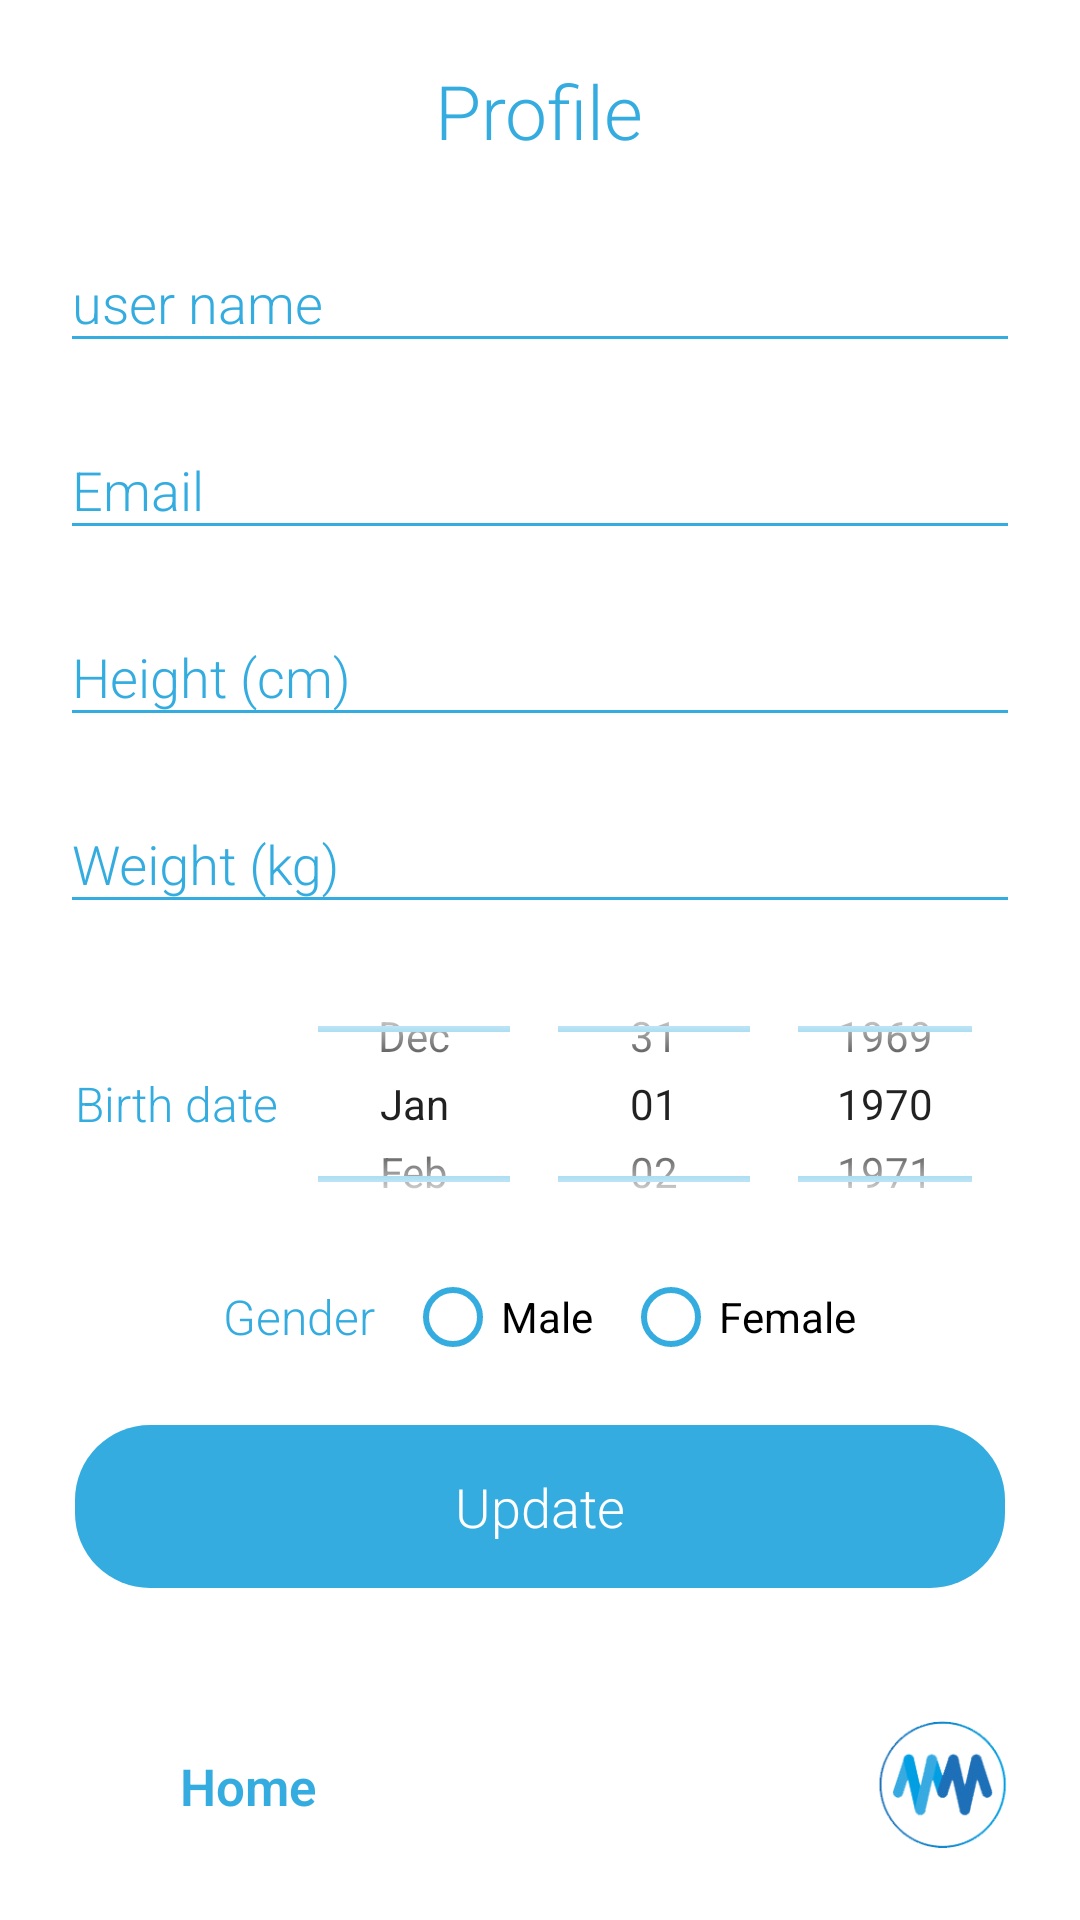

The Android layout XML behind this screen, and the referenced resources:
<!-- AndroidManifest.xml: application theme AppTheme -->
<!-- res/layout/activity_patient_profile.xml -->
<?xml version="1.0" encoding="utf-8"?>
<RelativeLayout xmlns:android="http://schemas.android.com/apk/res/android"
    xmlns:tools="http://schemas.android.com/tools"
    android:layout_width="match_parent"
    android:layout_height="match_parent"
    android:background="@color/white"
    android:padding="20dp"
    android:focusable="true"
    android:focusableInTouchMode="true"
    xmlns:ads="http://schemas.android.com/apk/res-auto">
    <RelativeLayout
        android:id="@+id/header"
        android:layout_width="match_parent"
        android:layout_height="wrap_content"
        android:layout_alignParentTop="true"
        android:gravity="center"
        android:layout_marginBottom="15dp"
        android:layout_gravity="center">
        <TextView
            android:id="@+id/header_text"
            android:layout_width="wrap_content"
            android:layout_height="wrap_content"
            android:text="@string/user_profile"
            android:textColor="@color/blue"
            android:textSize="25dp"/>

    </RelativeLayout>
    <RelativeLayout
        android:id="@+id/footer"
        android:layout_width="match_parent"
        android:layout_height="wrap_content"
        android:layout_alignParentBottom="true"
        android:gravity="center"
        android:layout_gravity="center">
        <LinearLayout
            android:layout_width="match_parent"
            android:layout_height="wrap_content"
            android:orientation="horizontal">
            <LinearLayout
                android:layout_width="wrap_content"
                android:layout_height="wrap_content"
                android:orientation="horizontal"
                android:onClick="BackHome"
                android:layout_gravity="center"
                android:id="@+id/homeBtn">
                <ImageView
                    android:layout_width="40dp"
                    android:layout_height="40dp"
                    android:id="@+id/backImg"/>
                <TextView
                    android:layout_width="wrap_content"
                    android:layout_height="wrap_content"
                    android:textSize="17dp"
                    android:textStyle="bold"
                    android:layout_marginTop="9dp"
                    android:textColor="@color/blue"
                    android:text="@string/user_home_page"/>
            </LinearLayout>
            <FrameLayout
                android:layout_width="0dp"
                android:layout_height="match_parent"
                android:layout_weight="1">
            </FrameLayout>
            <ImageView
                android:layout_width="50dp"
                android:layout_height="50dp"
                android:src="@drawable/logo_icon" />
        </LinearLayout>
    </RelativeLayout>
    <ScrollView
        android:id="@+id/scroll_view"
        android:layout_width="fill_parent"
        android:layout_height="fill_parent"
        android:layout_above="@+id/footer"
        android:layout_below="@+id/header"
        android:fillViewport="true">
        <LinearLayout
            android:id="@+id/myLayout"
            android:orientation="vertical"
            android:layout_width="match_parent"
            android:layout_height="wrap_content"
            android:fillViewport="true">
            <android.support.design.widget.TextInputLayout
                android:id="@+id/TextInputLayout1"
                android:layout_width="match_parent"
                android:layout_height="wrap_content"
                android:layout_marginBottom="10dp">
                <EditText
                    android:id="@+id/username"
                    android:layout_width="match_parent"
                    android:layout_height="wrap_content"
                    android:hint="@string/user_name"
                    android:textColor="@color/black" />
            </android.support.design.widget.TextInputLayout>

            <android.support.design.widget.TextInputLayout
                android:id="@+id/TextInputLayout2"
                android:layout_width="match_parent"
                android:layout_height="wrap_content"
                android:layout_marginBottom="10dp">
                <EditText
                    android:id="@+id/useremail"
                    android:layout_width="match_parent"
                    android:layout_height="wrap_content"
                    android:hint="@string/user_email"
                    android:inputType="textEmailAddress"
                    android:textColor="@color/black" />
            </android.support.design.widget.TextInputLayout>

            <android.support.design.widget.TextInputLayout
                android:id="@+id/TextInputLayout3"
                android:layout_width="match_parent"
                android:layout_height="wrap_content"
                android:layout_marginBottom="10dp">
                <EditText
                    android:id="@+id/userheight"
                    android:layout_width="match_parent"
                    android:layout_height="wrap_content"
                    android:hint="@string/user_height"
                    android:inputType="number"
                    android:textColor="@color/black" />
            </android.support.design.widget.TextInputLayout>

            <android.support.design.widget.TextInputLayout
                android:id="@+id/TextInputLayout4"
                android:layout_width="match_parent"
                android:layout_height="wrap_content"
                android:layout_marginBottom="10dp">
                <EditText
                    android:id="@+id/userweight"
                    android:layout_width="match_parent"
                    android:layout_height="wrap_content"
                    android:hint="@string/user_weight"
                    android:inputType="number"
                    android:textColor="@color/black" />
            </android.support.design.widget.TextInputLayout>



            <LinearLayout
                android:layout_width="match_parent"
                android:layout_height="wrap_content"
                android:orientation="horizontal">
                <TextView
                    android:layout_width="wrap_content"
                    android:layout_height="wrap_content"
                    android:textSize="16dp"
                    android:layout_margin="5dp"
                    android:text="@string/user_birthdate"
                    android:layout_gravity="center_vertical"
                    android:textColor="@color/blue" />
                <DatePicker
                    android:id="@+id/birthdate"
                    android:layout_width="wrap_content"
                    android:layout_height="100dp"
                    android:calendarViewShown ="false"
                    android:datePickerMode ="spinner"
                    android:hint="@string/user_birthdate"
                    android:textColor="@color/black"
                    android:textColorHighlight="@color/blue"
                    android:textColorHint="@color/blue" >
                </DatePicker>
            </LinearLayout>


            <RadioGroup
                android:layout_width="match_parent"
                android:layout_height="wrap_content"
                android:orientation="horizontal"
                android:gravity="center">
                <TextView
                    android:layout_width="wrap_content"
                    android:layout_height="wrap_content"
                    android:textSize="16dp"
                    android:layout_margin="5dp"
                    android:text="@string/user_gender"
                    android:textColor="@color/blue" />
                <RadioButton
                    android:id="@+id/male"
                    android:layout_width="wrap_content"
                    android:layout_height="wrap_content"
                    android:layout_margin="5dp"
                    android:text="@string/user_male"
                    android:buttonTint="@color/blue"
                    android:textColor="@color/black"
                    android:textColorHighlight="@color/blue"
                    android:textColorHint="@color/blue"/>
                <RadioButton
                    android:id="@+id/female"
                    android:layout_width="wrap_content"
                    android:layout_height="wrap_content"
                    android:layout_margin="5dp"
                    android:text="@string/user_female"
                    android:buttonTint="@color/blue"
                    android:textColor="@color/black"
                    android:textColorHighlight="@color/blue"
                    android:textColorHint="@color/blue"/>
            </RadioGroup>

            <RelativeLayout
                android:layout_width="wrap_content"
                android:layout_height="wrap_content">
                <Button
                    android:layout_width="match_parent"
                    android:layout_height="wrap_content"
                    android:id="@+id/registerBtn"
                    android:text="@string/user_update"
                    android:shadowColor="@android:color/transparent"
                    android:padding="15dp"
                    android:onClick="UpdateProfile"
                    android:layout_marginRight="5dp"
                    android:layout_marginLeft="5dp"
                    android:layout_marginTop="15dp"
                    android:textColor="@color/white"
                    android:background="@drawable/shape_button"/>
                <ProgressBar
                    android:id="@+id/registerProgress"
                    android:indeterminateDrawable="@drawable/progress"
                    android:layout_width="50dp"
                    android:layout_height="50dp"
                    android:layout_centerInParent="true"
                    android:visibility="invisible" />
            </RelativeLayout>


        </LinearLayout>
    </ScrollView>
</RelativeLayout>
<!-- resources referenced by this layout -->
<resources>
  <color name="black">#000</color>
  <color name="blue">#34ace0</color>
  <color name="white">#FFFFFF</color>
  <!-- drawable logo_icon: png bitmap (drawable, 42622 bytes) -->
  <!-- drawable progress (drawable) -->
  <?xml version="1.0" encoding="utf-8"?>
  <rotate xmlns:android="http://schemas.android.com/apk/res/android"
      android:pivotX="50%"
      android:pivotY="50%"
      android:fromDegrees="0"
      android:toDegrees="360">
  
      <shape
          android:shape="ring"
          android:innerRadiusRatio="3"
          android:thicknessRatio="8"
          android:useLevel="false">
  
          <size
              android:width="76dip"
              android:height="76dip" />
  
          <gradient
              android:type="sweep"
              android:useLevel="false"
              android:startColor="#34ace0"
              android:endColor="#00ffffff"
              android:angle="0"/>
  
      </shape>
  
  </rotate>
  <!-- drawable shape_button (drawable) -->
  <?xml version="1.0" encoding="utf-8"?>
  <shape
      xmlns:android="http://schemas.android.com/apk/res/android"
      android:shape="rectangle">
  
      <solid
          android:color="#34ace0">
      </solid>
  
      <corners
          android:radius="25dp">
      </corners>
  
      <padding
          android:top="0dp"
          android:right="10dp"
          android:left="10dp"
          android:bottom="0dp">
      </padding>
  
  </shape>
  <string name="user_birthdate">Birth date</string>
  <string name="user_email">Email</string>
  <string name="user_female">Female</string>
  <string name="user_gender">Gender</string>
  <string name="user_height">Height (cm)</string>
  <string name="user_home_page">Home</string>
  <string name="user_male">Male</string>
  <string name="user_name">user name</string>
  <string name="user_profile">Profile</string>
  <string name="user_update">Update</string>
  <string name="user_weight">Weight (kg)</string>
  <style name="AppTheme" parent="Theme.AppCompat.Light.NoActionBar">
          
          <item name="colorPrimary">@color/colorPrimary</item>
          <item name="colorPrimaryDark">@color/colorPrimaryDark</item>
          <item name="colorAccent">@color/colorAccent</item>
  
          <item name="android:textViewStyle">@style/MyTextViewStyle</item>
          <item name="android:buttonStyle">@style/MyButtonStyle</item>
          <item name="editTextStyle">@style/MyEditTextStyle</item>
  
          <item name="colorControlNormal">@color/blue</item>
          <item name="colorControlActivated">@color/blue</item>
          <item name="android:textColorHint">@color/blue</item>
      </style>
  <color name="colorPrimary">#3F51B5</color>
  <color name="colorPrimaryDark">#303F9F</color>
  <color name="colorAccent">#FF4081</color>
  <style name="MyTextViewStyle" parent="android:Widget.TextView">
          <item name="android:fontFamily">sans-serif-light</item>
      </style>
  <style name="MyButtonStyle" parent="android:Widget.Holo.Button">
          <item name="android:fontFamily">sans-serif-light</item>
      </style>
  <style name="MyEditTextStyle" parent="android:Widget.EditText">
          <item name="android:fontFamily">sans-serif-light</item>
      </style>
</resources>
